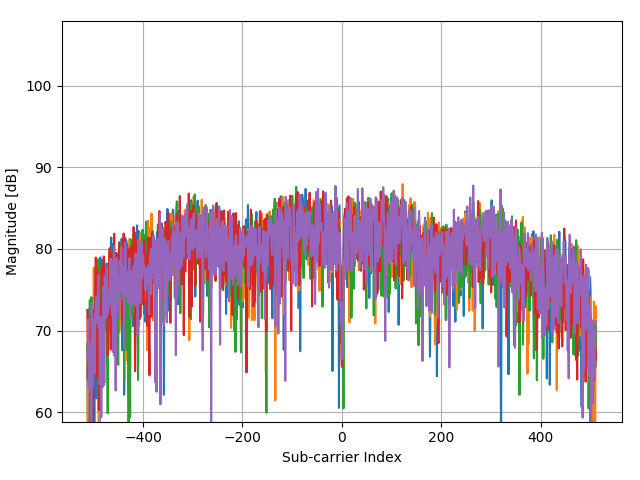

The file beside this chart, header and first rows:
(-2.663261718749999929e+01-3.26133007812…, (2.443673828125000114e+02-4.013300781249…, (2.193673828125000114e+02+3.638669921874…, (-1.046326171875000028e+02+1.92866992187…, (-3.726326171874999886e+02-2.31330078125…
(-4.166326171874999886e+02-3.95133007812…, (2.073673828125000114e+02-1.851330078125…, (4.283673828125000114e+02+1.888669921874…, (2.763673828125000114e+02+9.686699218750…, (-2.986326171874999886e+02+2.86866992187…
(-1.766326171874999886e+02-4.24133007812…, (2.293673828125000114e+02-6.213300781249…, (4.833673828125000114e+02+4.488669921874…, (-2.316326171874999886e+02+4.28866992187…, (-3.366326171874999886e+02+2.38669921874…
(3.367382812500000711e+00-2.371330078125…, (-4.363261718750000284e+01-5.91330078124…, (-7.763261718750000284e+01+1.76866992187…, (-1.896326171874999886e+02+1.66866992187…, (9.367382812500000711e+00-8.513300781249…
(2.333673828125000114e+02+1.586699218749…, (-1.056326171875000028e+02+1.76866992187…, (-2.006326171874999886e+02+4.08669921875…, (-9.563261718750000284e+01-8.01330078124…, (1.833673828125000114e+02+1.186699218749…
(-6.363261718750000284e+01+2.18866992187…, (-3.356326171874999886e+02-4.41330078124…, (9.436738281249999716e+01-1.011330078124…, (1.463673828125000114e+02-9.913300781249…, (1.713673828125000114e+02+8.669921875000…
(1.013673828124999972e+02+1.238669921875…, (-2.546326171874999886e+02-1.24133007812…, (-3.363261718750000284e+01-1.27133007812…, (8.636738281249999716e+01-9.513300781249…, (5.836738281249999716e+01-7.213300781249…
(1.543673828125000114e+02+6.886699218750…, (-1.346326171874999886e+02+2.68866992187…, (-1.876326171874999886e+02-1.43133007812…, (1.703673828125000114e+02-1.141330078124…, (1.093673828124999972e+02-8.713300781249…
(2.653673828125000114e+02+1.858669921874…, (-1.716326171874999886e+02+2.44866992187…, (-1.356326171874999886e+02-1.89133007812…, (1.453673828125000114e+02-4.771330078125…, (3.533673828125000114e+02-9.113300781249…
(-4.763261718750000284e+01+1.88866992187…, (-2.436326171874999886e+02+3.48669921875…, (4.636738281249999716e+01-1.851330078125…, (3.273673828125000114e+02-2.151330078125…, (4.113673828125000114e+02+1.018669921875…
(1.183673828124999972e+02+3.288669921874…, (-1.966326171874999886e+02+1.63866992187…, (-9.863261718750000284e+01-1.59133007812…, (1.023673828124999972e+02-1.551330078125…, (1.213673828124999972e+02-3.313300781249…
(4.143673828125000114e+02+3.508669921874…, (-4.086326171874999886e+02+2.30866992187…, (-3.396326171874999886e+02-7.13300781249…, (-5.763261718750000284e+01-3.69133007812…, (4.603673828125000114e+02-2.241330078125…
(1.073673828124999972e+02+8.866992187499…, (6.636738281249999716e+01+9.186699218750…, (-1.086326171875000028e+02+1.58669921874…, (-3.763261718750000284e+01-2.24133007812…, (-2.263261718749999929e+01-4.41330078124…
(1.136738281250000071e+01-2.681330078125…, (7.336738281249999716e+01-3.013300781250…, (-2.963261718749999929e+01+2.11866992187…, (-2.063261718749999929e+01+4.08669921875…, (-2.466326171874999886e+02-1.29133007812…
(-7.963261718750000284e+01+4.29866992187…, (-6.166326171875000455e+02+2.58669921874…, (-3.576326171874999886e+02-5.46133007812…, (5.293673828124999545e+02-4.311330078125…, (4.593673828125000114e+02+5.886699218750…
(2.736738281250000071e+01-2.613300781250…, (3.636738281249999716e+01+1.258669921875…, (-1.106326171875000028e+02-1.83133007812…, (6.036738281249999716e+01-3.913300781249…, (6.136738281249999716e+01-1.081330078124…
(-4.263261718750000284e+01+1.44866992187…, (-1.256326171875000028e+02-1.62133007812…, (-8.632617187499999289e+00-2.33133007812…, (3.573673828125000114e+02-1.541330078125…, (2.336738281250000071e+01+1.728669921874…
(1.673673828125000114e+02+5.786699218750…, (-4.763261718750000284e+01+2.49866992187…, (-3.726326171874999886e+02+2.28669921874…, (4.536738281249999716e+01-2.411330078125…, (7.036738281249999716e+01-1.801330078125…
(-1.876326171874999886e+02+1.15866992187…, (-2.436326171874999886e+02+1.88866992187…, (5.436738281249999716e+01-2.361330078125…, (2.163673828125000114e+02-1.041330078124…, (1.433673828125000114e+02-1.491330078125…
(-2.486326171874999886e+02+1.58866992187…, (-1.816326171874999886e+02-2.23133007812…, (3.253673828125000114e+02-2.061330078125…, (1.283673828125000114e+02-4.313300781249…, (7.536738281249999716e+01+2.068669921874…
(-2.066326171874999886e+02-9.31330078124…, (6.436738281249999716e+01+4.086699218750…, (7.636738281249999716e+01+5.186699218750…, (4.836738281249999716e+01+1.578669921874…, (-1.846326171874999886e+02-3.71330078124…
(6.836738281249999716e+01+1.658669921874…, (-2.496326171874999886e+02+7.98669921875…, (-1.916326171874999886e+02-1.84133007812…, (1.793673828125000114e+02-8.213300781249…, (2.473673828125000114e+02+1.418669921874…
(2.293673828125000114e+02-1.911330078125…, (1.373673828125000114e+02+3.586699218750…, (1.936738281250000071e+01-3.413300781249…, (-9.063261718750000284e+01+1.37866992187…, (-1.386326171874999886e+02+1.58669921874…
(-8.863261718750000284e+01-6.03133007812…, (5.223673828124999545e+02-2.221330078125…, (3.133673828125000114e+02+1.788669921874…, (-1.476326171874999886e+02+7.13866992187…, (-6.066326171875000455e+02+9.88669921875…
(7.536738281249999716e+01-4.701330078125…, (3.153673828125000114e+02+6.386699218750…, (-5.263261718750000284e+01+1.86866992187…, (-3.976326171874999886e+02+2.45866992187…, (-1.996326171874999886e+02-1.91133007812…
(5.103673828125000114e+02-1.731330078125…, (3.193673828125000114e+02+2.568669921874…, (-1.536326171874999886e+02+2.92866992187…, (-5.286326171875000455e+02+8.58669921875…, (-9.063261718750000284e+01-3.37133007812…
(2.283673828125000114e+02-2.811330078125…, (3.833673828125000114e+02+2.198669921874…, (-8.463261718750000284e+01+3.29866992187…, (-4.486326171874999886e+02+9.88669921875…, (-3.106326171874999886e+02-3.21330078124…
(1.673673828125000114e+02-1.921330078125…, (3.463673828125000114e+02+1.286699218749…, (1.223673828124999972e+02+1.288669921874…, (-2.996326171874999886e+02+1.87866992187…, (-1.416326171874999886e+02+4.58669921875…
(2.123673828125000114e+02-2.721330078125…, (2.823673828125000114e+02+1.368669921874…, (-1.486326171874999886e+02+2.73866992187…, (-1.546326171874999886e+02-3.31330078124…, (-1.096326171875000028e+02-2.51133007812…
(-1.026326171875000028e+02-1.24133007812…, (2.143673828125000114e+02-2.491330078125…, (4.073673828125000114e+02+6.286699218750…, (2.736738281250000071e+01+1.118669921875…, (-3.056326171874999886e+02+3.09866992187…
(-5.616326171875000455e+02-1.11133007812…, (7.236738281249999716e+01-3.691330078125…, (4.123673828125000114e+02-2.341330078125…, (4.063673828125000114e+02+2.298669921874…, (2.436738281250000071e+01+6.168669921875…
(-1.526326171874999886e+02+5.88669921875…, (-2.563261718749999929e+01-9.81330078124…, (2.363673828125000114e+02-2.361330078125…, (2.423673828125000114e+02-1.521330078125…, (1.183673828124999972e+02+1.858669921874…
(1.633673828125000114e+02-5.913300781249…, (1.693673828125000114e+02+1.658669921874…, (-4.763261718750000284e+01+1.33866992187…, (-3.066326171874999886e+02+2.58669921874…, (1.703673828125000114e+02-2.071330078125…
(-2.266326171874999886e+02+2.97866992187…, (-9.463261718750000284e+01+8.38669921875…, (-6.326171874999992895e-01-1.69133007812…, (1.533673828125000114e+02-1.421330078125…, (2.303673828125000114e+02+3.886699218750…
(2.733673828125000114e+02+8.186699218750…, (1.563673828125000114e+02+1.908669921874…, (-2.866326171874999886e+02-3.13300781249…, (-1.406326171874999886e+02-6.41330078124…, (8.367382812500000711e+00-1.781330078125…
(2.053673828125000114e+02+1.848669921874…, (-2.336326171874999886e+02+3.85866992187…, (-3.666326171874999886e+02-1.39133007812…, (-1.963261718749999929e+01-3.83133007812…, (2.003673828125000114e+02-3.231330078125…
(2.483673828125000114e+02+2.518669921874…, (-1.026326171875000028e+02+2.68866992187…, (-2.566326171874999886e+02-3.21330078124…, (2.036738281250000071e+01-1.271330078124…, (4.483673828125000114e+02-1.281330078125…
(2.233673828125000114e+02+1.578669921874…, (2.663673828125000114e+02+1.358669921874…, (-2.876326171874999886e+02-3.41330078124…, (3.367382812500000711e+00-5.413300781249…, (1.673673828125000114e+02-1.921330078125…
(1.736738281250000071e+01+5.686699218750…, (2.436738281250000071e+01-2.021330078125…, (4.636738281249999716e+01+4.386699218750…, (-5.463261718750000284e+01+7.48669921875…, (-1.776326171874999886e+02+1.88866992187…
(-7.763261718750000284e+01-1.87133007812…, (3.367382812500000711e+00-1.401330078125…, (1.753673828125000114e+02+9.486699218750…, (8.836738281249999716e+01+1.498669921874…, (-1.536326171874999886e+02+2.71866992187…
(-4.526326171874999886e+02-3.60133007812…, (3.583673828125000114e+02-1.181330078124…, (6.213673828124999545e+02+3.378669921874…, (-1.046326171875000028e+02+4.65866992187…, (-4.376326171874999886e+02+2.92866992187…
(-3.316326171874999886e+02-2.76133007812…, (2.113673828125000114e+02-2.841330078125…, (6.336738281249999716e+01+1.318669921874…, (-2.246326171874999886e+02+3.54866992187…, (-3.356326171874999886e+02+2.13866992187…
(-1.396326171874999886e+02-1.88133007812…, (-3.063261718749999929e+01-2.44133007812…, (3.836738281249999716e+01+6.086699218750…, (-1.316326171874999886e+02+1.44866992187…, (2.336738281250000071e+01+1.418669921874…
(1.436738281250000071e+01+2.198669921874…, (-1.596326171874999886e+02+2.25866992187…, (-1.656326171874999886e+02-1.30133007812…, (-5.063261718750000284e+01-1.61133007812…, (2.563673828125000114e+02-1.091330078124…
(3.113673828125000114e+02+1.708669921874…, (1.773673828125000114e+02+3.738669921874…, (-3.616326171874999886e+02+1.04866992187…, (-2.556326171874999886e+02-3.49133007812…, (3.436738281249999716e+01-3.061330078125…
(1.443673828125000114e+02-1.141330078124…, (2.313673828125000114e+02+4.786699218750…, (-7.563261718750000284e+01+3.70866992187…, (-1.636326171874999886e+02+1.40866992187…, (-2.606326171874999886e+02-2.43133007812…
(8.136738281249999716e+01+1.068669921875…, (2.836738281250000071e+01+2.178669921874…, (-5.863261718750000284e+01+5.48669921875…, (1.213673828124999972e+02-1.811330078125…, (1.636738281250000071e+01-3.361330078125…
(-7.263261718750000284e+01+2.01866992187…, (-2.666326171874999886e+02+3.58669921875…, (-2.046326171874999886e+02-2.43133007812…, (2.403673828125000114e+02-2.991330078125…, (4.083673828125000114e+02-1.131330078124…
(-1.766326171874999886e+02+9.88669921875…, (-1.916326171874999886e+02-2.04133007812…, (-1.963261718749999929e+01-2.73133007812…, (3.933673828125000114e+02+7.286699218750…, (2.333673828125000114e+02-3.613300781249…
(4.163673828125000114e+02+3.048669921874…, (-1.576326171874999886e+02+3.41866992187…, (-4.306326171874999886e+02-1.93133007812…, (-2.463261718749999929e+01-5.95133007812…, (2.533673828125000114e+02-3.701330078125…
(1.593673828125000114e+02-1.613300781250…, (-1.256326171875000028e+02+3.76866992187…, (-1.316326171874999886e+02-9.61330078124…, (-1.176326171875000028e+02-1.25133007812…, (1.436738281250000071e+01-2.301330078125…
(2.593673828125000114e+02-7.013300781249…, (8.736738281249999716e+01+1.828669921874…, (-2.836326171874999886e+02+8.58669921875…, (-3.466326171874999886e+02-1.18133007812…, (-7.863261718750000284e+01-2.96133007812…
(4.013673828125000114e+02-5.071330078125…, (5.473673828124999545e+02+3.588669921874…, (-2.636326171874999886e+02+5.65866992187…, (-4.876326171874999886e+02-1.08133007812…, (-4.406326171874999886e+02-5.09133007812…
(1.236738281250000071e+01-4.401330078125…, (2.333673828125000114e+02+1.058669921875…, (3.683673828125000114e+02+4.148669921874…, (-9.063261718750000284e+01+2.93866992187…, (-1.936326171874999886e+02-1.76133007812…
(-2.876326171874999886e+02+8.66992187500…, (-3.206326171874999886e+02-3.79133007812…, (2.153673828125000114e+02-1.511330078125…, (3.623673828125000114e+02+1.488669921874…, (-2.963261718749999929e+01+3.77866992187…
(3.183673828125000114e+02-1.131330078124…, (9.367382812500000711e+00+1.428669921874…, (-2.706326171874999886e+02+6.68669921875…, (-3.256326171874999886e+02-3.71330078124…, (-1.696326171874999886e+02-1.48133007812…
(-1.836326171874999886e+02+1.57866992187…, (-3.063261718749999929e+01+2.68669921874…, (1.033673828124999972e+02-6.613300781249…, (1.773673828125000114e+02-1.413300781250…, (-7.363261718750000284e+01+1.84866992187…
(-2.666326171874999886e+02+1.46866992187…, (-2.646326171874999886e+02-5.00133007812…, (2.463673828125000114e+02-2.911330078125…, (3.753673828125000114e+02-1.021330078124…, (1.243673828124999972e+02+3.528669921874…
(1.313673828125000114e+02+1.618669921874…, (-1.626326171874999886e+02+6.68669921875…, (-2.066326171874999886e+02-7.51330078124…, (5.836738281249999716e+01-2.021330078125…, (4.836738281249999716e+01-2.813300781250…
(-1.616326171874999886e+02+1.75866992187…, (-3.326326171874999886e+02-1.77133007812…, (2.933673828125000114e+02-2.041330078125…, (2.193673828125000114e+02-3.613300781249…, (5.367382812500000711e+00+2.868669921874…
(-1.866326171874999886e+02+5.58669921875…, (-5.563261718750000284e+01-3.94133007812…, (3.433673828125000114e+02-8.513300781249…, (1.123673828124999972e+02+4.586699218750…, (3.136738281250000071e+01+1.108669921875…
... 963 more rows
